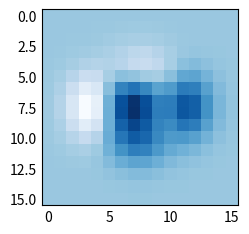

Here is the Python script that generated this plot:
import matplotlib.pyplot as plt
import numpy as np

plt.style.use('_mpl-gallery-nogrid')

X, Y = np.meshgrid(np.linspace(-3, 3, 16), np.linspace(-3, 3, 16))
Z = (1 - X/2 + X**5 + Y**3) * np.exp(-X**2 - Y**2)

fig, ax = plt.subplots()
ax.imshow(Z)

plt.show()
